Image classification data set "ProvaDV" (nigno17/Datasets on GitHub). Class labels (9): apple, banana, dice, flat screwdriver, hammer, lemon, orange, spatula, tennis ball.

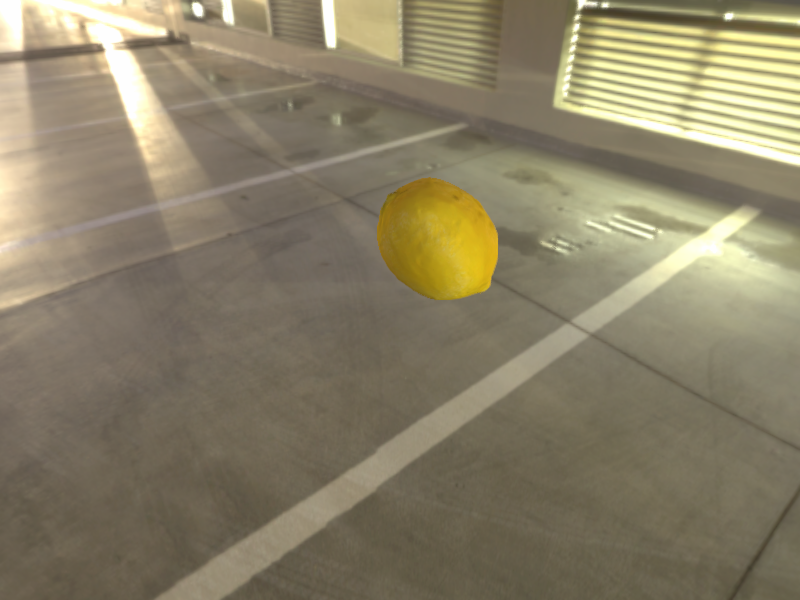
Label: lemon

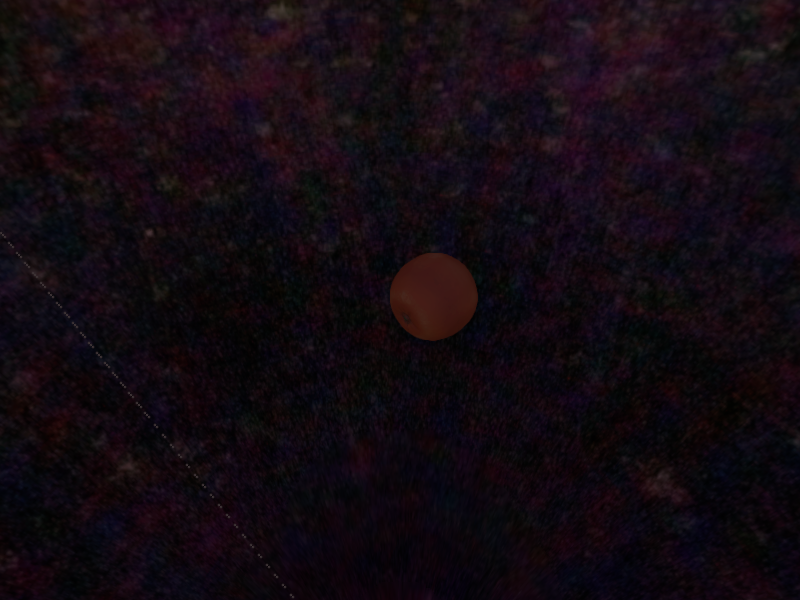
Label: orange

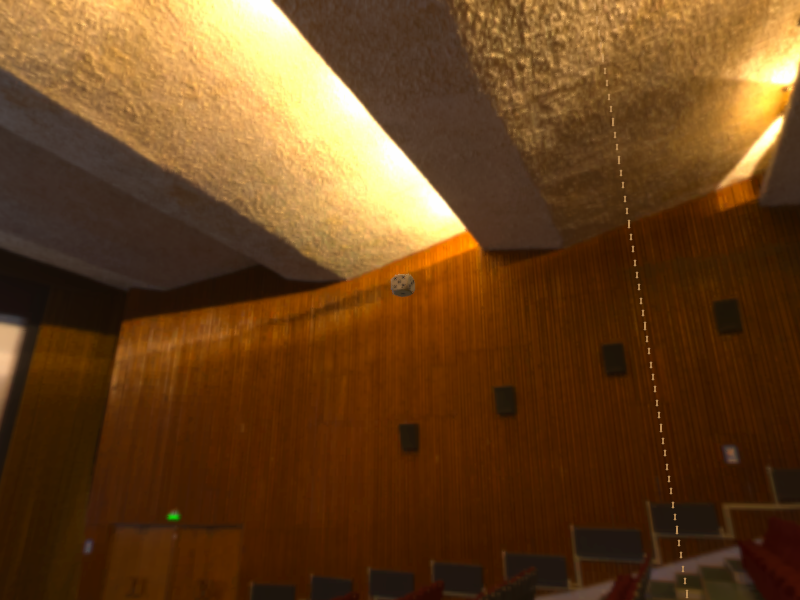
Label: dice

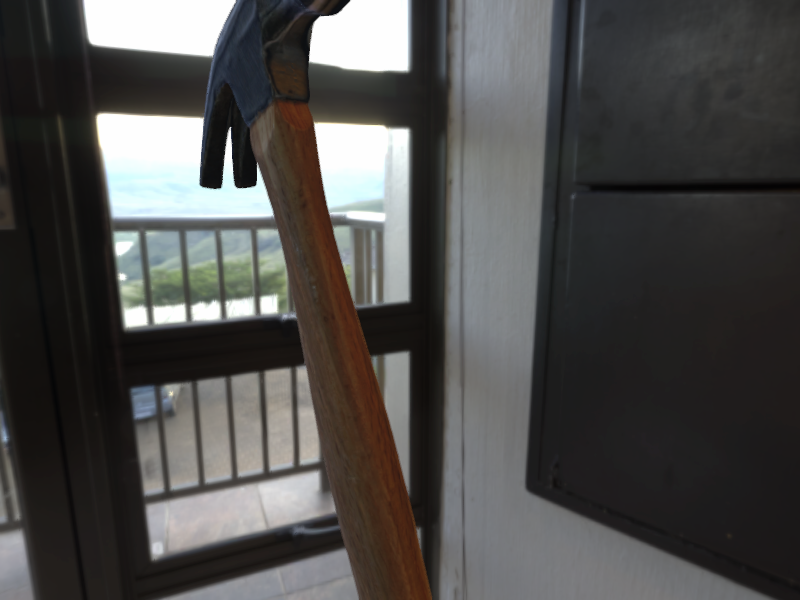
Label: hammer

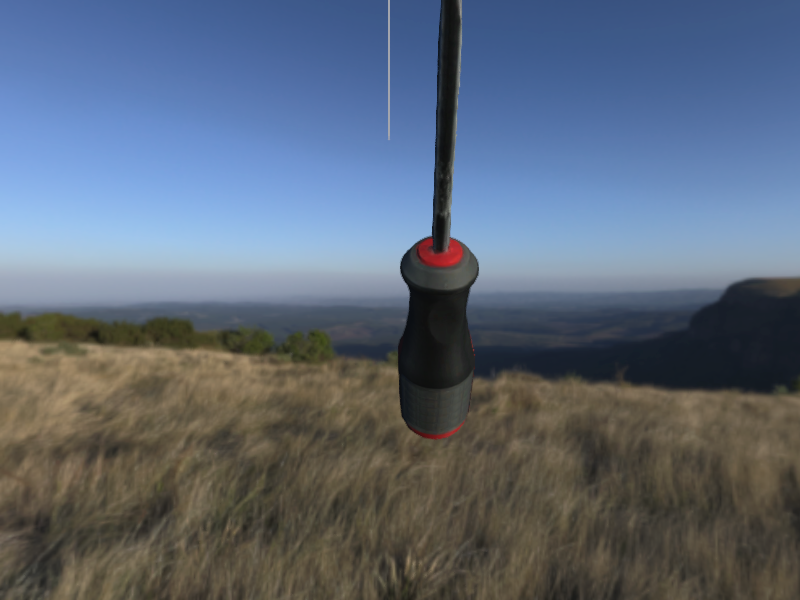
Label: flat screwdriver

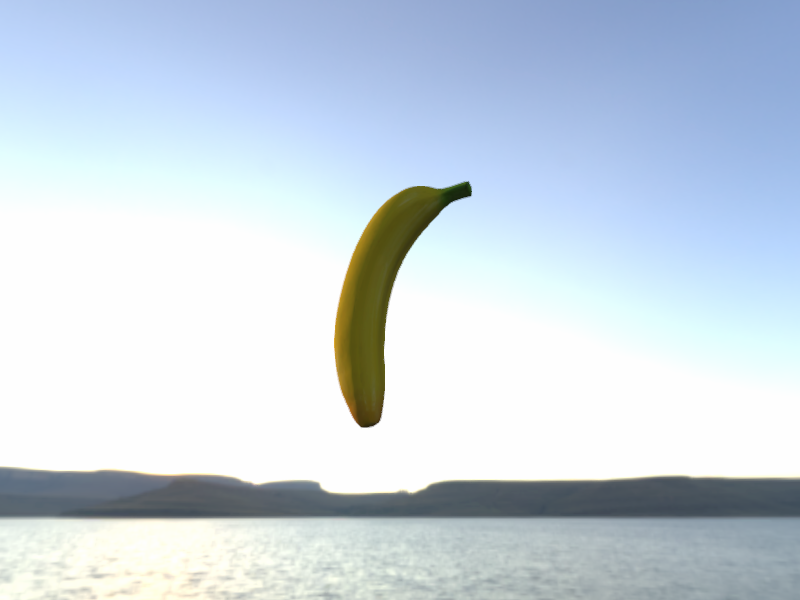
Label: banana
